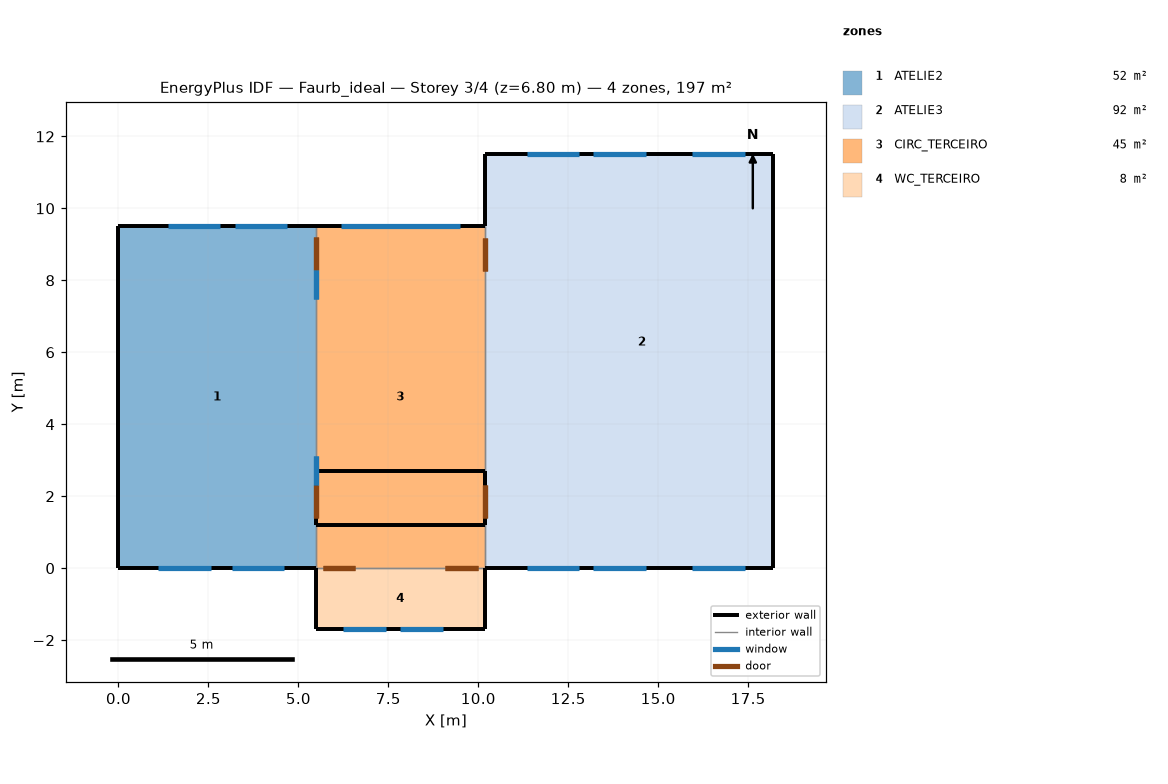
=== STOREY PLAN SPEC (per zone: floor XY polygon, exterior-wall plan segments, windows/doors) ===
zone 1: ATELIE2  (52.1 m²)
  floor: (5.48, 9.50) (5.48, 0.00) (0.00, 0.00) (0.00, 9.50)
  exterior wall: (0.00, 0.00) – (5.48, 0.00)  [5.5 m]
    window: (3.16, 0.00) – (4.61, 0.00)  [2.6 m²]
    window: (1.11, 0.00) – (2.56, 0.00)  [2.6 m²]
  exterior wall: (0.00, 9.50) – (0.00, 0.00)  [9.5 m]
  exterior wall: (5.48, 9.50) – (0.00, 9.50)  [5.5 m]
    window: (4.68, 9.50) – (3.23, 9.50)  [2.6 m²]
    window: (2.83, 9.50) – (1.38, 9.50)  [2.6 m²]
  interior walls: 1
zone 2: ATELIE3  (92.2 m²)
  floor: (18.20, 11.50) (18.20, 0.00) (13.06, 0.00) (13.06, 3.90) (10.18, 3.90) (10.18, 11.50)
  floor: (13.06, 3.90) (13.06, 0.00) (10.18, 0.00) (10.18, 3.90)
  exterior wall: (18.20, 0.00) – (18.20, 11.50)  [11.5 m]
  exterior wall: (10.18, 0.00) – (18.20, 0.00)  [8.0 m]
    window: (15.95, 0.00) – (17.40, 0.00)  [2.6 m²]
    window: (11.35, 0.00) – (12.80, 0.00)  [2.6 m²]
    window: (13.20, 0.00) – (14.65, 0.00)  [2.6 m²]
  exterior wall: (18.20, 11.50) – (10.18, 11.50)  [8.0 m]
    window: (12.80, 11.50) – (11.35, 11.50)  [2.6 m²]
    window: (17.40, 11.50) – (15.95, 11.50)  [2.6 m²]
    window: (14.65, 11.50) – (13.20, 11.50)  [2.6 m²]
  exterior wall: (10.18, 11.50) – (10.18, 9.50)  [2.0 m]
  interior walls: 1
zone 3: CIRC_TERCEIRO  (44.6 m²)
  floor: (10.18, 9.50) (10.18, 0.00) (5.48, 0.00) (5.48, 9.50)
  exterior wall: (10.18, 9.50) – (5.48, 9.50)  [4.7 m]
    window: (9.48, 9.50) – (6.18, 9.50)  [9.2 m²]
  exterior wall: (10.18, 1.20) – (10.18, 2.70)  [1.5 m] x2 surfaces
  exterior wall: (10.18, 2.70) – (5.48, 2.70)  [4.7 m]
  exterior wall: (5.48, 2.70) – (5.48, 1.20)  [1.5 m] x2 surfaces
  exterior wall: (5.48, 1.20) – (10.18, 1.20)  [4.7 m]
  interior walls: 3
zone 4: WC_TERCEIRO  (8.0 m²)
  floor: (10.18, 0.00) (10.18, -1.70) (5.48, -1.70) (5.48, 0.00)
  exterior wall: (10.18, -1.70) – (10.18, 0.00)  [1.7 m]
  exterior wall: (5.48, 0.00) – (5.48, -1.70)  [1.7 m]
  exterior wall: (5.48, -1.70) – (10.18, -1.70)  [4.7 m]
    window: (6.23, -1.70) – (7.43, -1.70)  [0.8 m²]
    window: (7.83, -1.70) – (9.03, -1.70)  [0.8 m²]
  interior walls: 1

=== DERIVED (storey summary) ===
Building: Faurb_ideal
Storey: 3 of 4  (floor level z = 6.80 m)
Storey gross floor area: 196.9 m²
Zones on this storey: 4
  - ATELIE2: floor 52.1 m²; exterior wall 20.5 m (69.6 m²); 4 window(s) 10.4 m²; WWR 15.0%
  - ATELIE3: floor 92.2 m²; exterior wall 29.5 m (100.4 m²); 6 window(s) 15.7 m²; WWR 15.6%
  - CIRC_TERCEIRO: floor 44.6 m²; exterior wall 17.1 m (35.8 m²); 1 window(s) 9.2 m²; WWR 25.6%
  - WC_TERCEIRO: floor 8.0 m²; exterior wall 8.1 m (27.5 m²); 2 window(s) 1.7 m²; WWR 6.1%
Zone adjacency (shared interzone walls):
  - ATELIE2 ↔ CIRC_TERCEIRO
  - ATELIE3 ↔ CIRC_TERCEIRO
  - CIRC_TERCEIRO ↔ WC_TERCEIRO